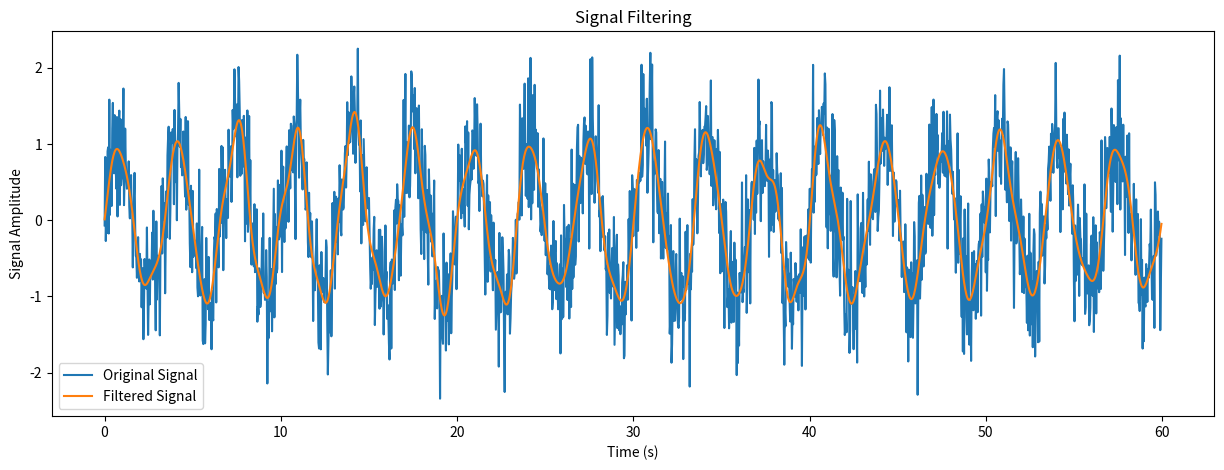

This chart was generated by the following Python code:
import numpy as np
import matplotlib.pyplot as plt
from scipy.signal import find_peaks, butter, filtfilt

'''
 essa versão só pega as frequencias dominantes
'''

# Function to simulate a noisy 0.3 Hz oscillation signal
def simulate_data(duration=60, sampling_rate=30):
    """
    Simulates a noisy 0.3Hz oscillation signal for a given duration and sampling rate.
    
    Parameters:
    duration (int): Duration of the signal in seconds.
    sampling_rate (int): Sampling rate in Hz.
    
    Returns:
    t (numpy.ndarray): Time vector.
    signal (numpy.ndarray): The simulated signal.
    """
    t = np.linspace(0, duration, int(duration * sampling_rate), endpoint=False)
    frequency = 0.3  # 0.3Hz frequency
    signal = np.sin(2 * np.pi * frequency * t)  # Sine wave at 0.3Hz
    noise = np.random.normal(0, 0.5, signal.shape)  # Gaussian noise
    noisy_signal = signal + noise
    return t, noisy_signal

# Function to apply FFT and filter the signal
def process_signal(signal, sampling_rate, top_freq=5):
    """
    Processes the signal by applying FFT and filtering out all but the top 5 frequencies.
    
    Parameters:
    signal (numpy.ndarray): The input signal.
    sampling_rate (int): Sampling rate in Hz.
    top_freq (int): The number of top frequencies to retain.
    
    Returns:
    freqs (numpy.ndarray): Frequencies vector.
    psd (numpy.ndarray): Power Spectral Density of the signal.
    filtered_signal (numpy.ndarray): The filtered signal in time domain.
    """
    # FFT of the signal
    fft_result = np.fft.rfft(signal)
    freqs = np.fft.rfftfreq(len(signal), d=1/sampling_rate)
    psd = np.abs(fft_result) ** 2
    
    # Identify the top frequencies
    top_indices = np.argsort(psd)[-top_freq:]
    top_frequencies = freqs[top_indices]
    
    # Filter design to keep only the top frequencies
    nyquist_rate = sampling_rate / 2.0
    filter_band = [(f - 0.05) / nyquist_rate for f in top_frequencies] + \
                  [(f + 0.05) / nyquist_rate for f in top_frequencies]
    filter_band = np.clip(filter_band, 0, 1)  # Ensure within [0, 1] range
    filter_coefs = np.zeros(len(freqs))
    for i in range(top_freq):
        filter_coefs[(freqs >= filter_band[2*i]) & (freqs <= filter_band[2*i+1])] = 1
    
    # Apply the filter in the frequency domain
    filtered_fft = fft_result * filter_coefs
    filtered_signal = np.fft.irfft(filtered_fft)

    # Print the top frequencies and their corresponding amplitudes
    print("Top frequencies:")
    for i in range(top_freq):
        print("{:.2f}Hz: {:.2f}".format(top_frequencies[i], psd[top_indices[i]]))
    
    return freqs, psd, filtered_signal, top_frequencies

# Function to plot original and filtered signals
def plot_signals(t, original_signal, filtered_signal, title="Signal Filtering"):
    """
    Plots the original and filtered signals on the same graph.
    
    Parameters:
    t (numpy.ndarray): Time vector.
    original_signal (numpy.ndarray): The original, noisy signal.
    filtered_signal (numpy.ndarray): The filtered signal.
    title (str): The title of the plot.
    """
    plt.figure(figsize=(15, 5))
    plt.plot(t, original_signal, label='Original Signal')
    plt.plot(t, filtered_signal, label='Filtered Signal')
    plt.title(title)
    plt.xlabel('Time (s)')
    plt.ylabel('Signal Amplitude')
    plt.legend()
    plt.show()

# Simulate data
t, noisy_signal = simulate_data()

# Process signal
sampling_rate = 30  # Sampling rate in Hz
freqs, psd, filtered_signal, top_frequencies = process_signal(noisy_signal, sampling_rate)

# Plot original and filtered signals
plot_signals(t, noisy_signal, filtered_signal)
